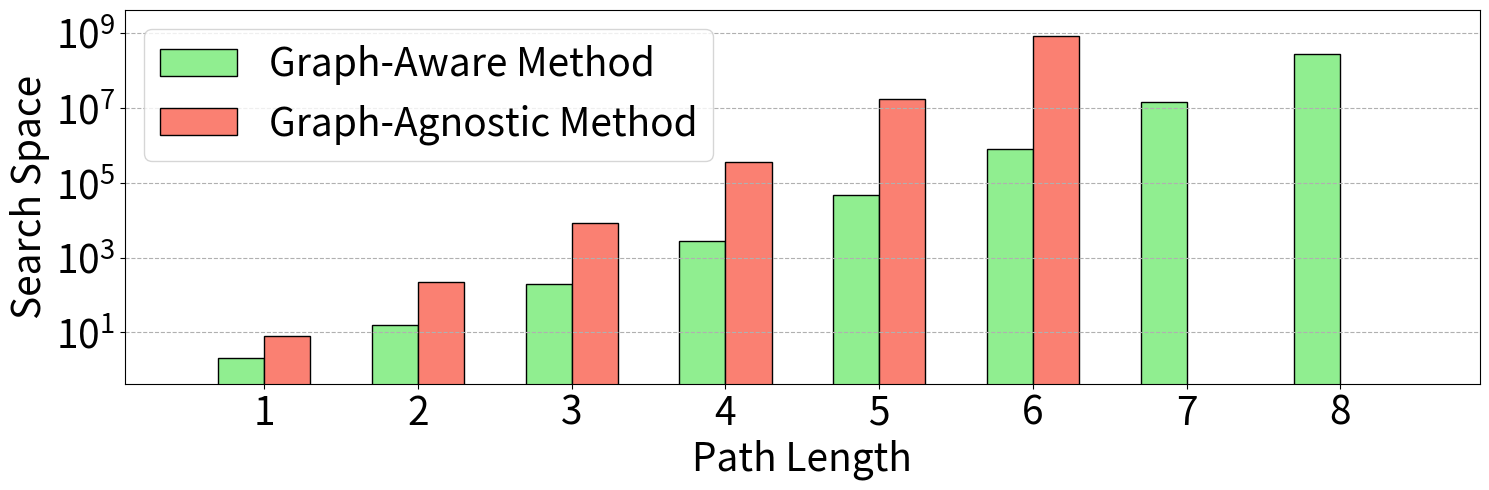

This figure's Python source: (Note: this script raises an exception after producing the figure.)
import matplotlib
import matplotlib.pyplot as plt
import numpy as np

# matplotlib.rcParams.update({'font.size': 22})

xlabel = [1, 2, 3, 4, 5, 6, 7, 8]

xaxis = np.arange(len(xlabel))
xaxis_final = np.arange(len(xlabel))

y_aware = [2, 16, 192, 2816, 46080, 806912, 14794752, 280428544]

y_agnos = [8, 224, 8448, 366080, 17199104, 852017152, 0, 0]


total_width, n = 0.6, 2
width = total_width / n

xaxis = xaxis - (total_width - width) / 2

plt.figure(figsize=(15, 5))

plt.bar(
    xaxis,
    y_aware,
    color="lightgreen",
    edgecolor="k",
    width=width,
    label="Graph-Aware Method",
)
plt.bar(
    xaxis + width,
    y_agnos,
    color="salmon",
    edgecolor="k",
    width=width,
    label="Graph-Agnostic Method",
)


plt.xticks(xaxis_final, xlabel, fontsize=28)
plt.yticks(fontsize=28)

plt.margins(0.08)

plt.xlabel("Path Length", fontsize=28)
plt.ylabel("Search Space", fontsize=28)

plt.yscale("log")

plt.grid(linestyle="--", axis="y")

plt.legend(loc="upper left", fontsize=28)
plt.tight_layout()
# plt.show()

plt.savefig("../paper/figures/exp/compare_search_space.pdf", bbox_inches="tight")
